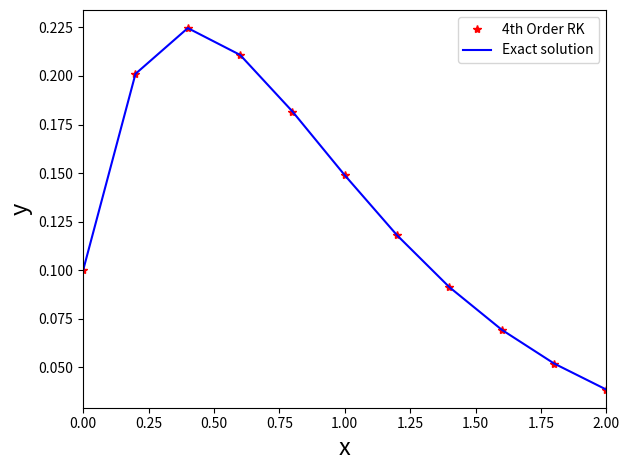

The script that saved this image:

import matplotlib.pyplot as plt
import numpy as np


def feval(funcName, *args):
    return eval(funcName)(*args)


def RK4thOrder(func, yinit, x_range, h):
    m = len(yinit)
    n = int((x_range[-1] - x_range[0])/h)
    
    x = x_range[0]
    y = yinit
    
    # Containers for solutions
    xsol = np.empty(0)
    xsol = np.append(xsol, x)

    ysol = np.empty(0)
    ysol = np.append(ysol, y)

    for i in range(n):
        k1 = feval(func, x, y)

        yp2 = y + k1*(h/2)

        k2 = feval(func, x+h/2, yp2)

        yp3 = y + k2*(h/2)

        k3 = feval(func, x+h/2, yp3)

        yp4 = y + k3*h

        k4 = feval(func, x+h, yp4)

        for j in range(m):
            y[j] = y[j] + (h/6)*(k1[j] + 2*k2[j] + 2*k3[j] + k4[j])

        x = x + h
        xsol = np.append(xsol, x)

        for r in range(len(y)):
            ysol = np.append(ysol, y[r])  

    return [xsol, ysol]


def myFunc(x, y):
    dy = np.zeros((len(y)))
    dy[0] = np.exp(-2*x) - 2*y[0]
    return dy

# -----------------------

h = 0.2
x = np.array([0.0, 2.0])
yinit = np.array([1.0/10])


[ts, ys] = RK4thOrder('myFunc', yinit, x, h)


dt = int((x[-1]-x[0])/h)
t = [x[0]+i*h for i in range(dt+1)] 
yexact = []
for i in range(dt+1):
    ye = (1.0/10)*np.exp(-2*t[i]) + t[i]*np.exp(-2*t[i])
    yexact.append(ye)


diff = ys - yexact
print("Maximum difference =", np.max(abs(diff)))

plt.plot(ts, ys, 'r*')
plt.plot(t, yexact, 'b-')
plt.xlim(x[0], x[1])
plt.legend(["4th Order RK", "Exact solution"], loc=1)
plt.xlabel('x', fontsize=17)
plt.ylabel('y', fontsize=17)
plt.tight_layout()
plt.show()

# Uncomment the following to print the figure:
#plt.savefig('Fig_ex2_RK4_h0p1.png', dpi=600)



